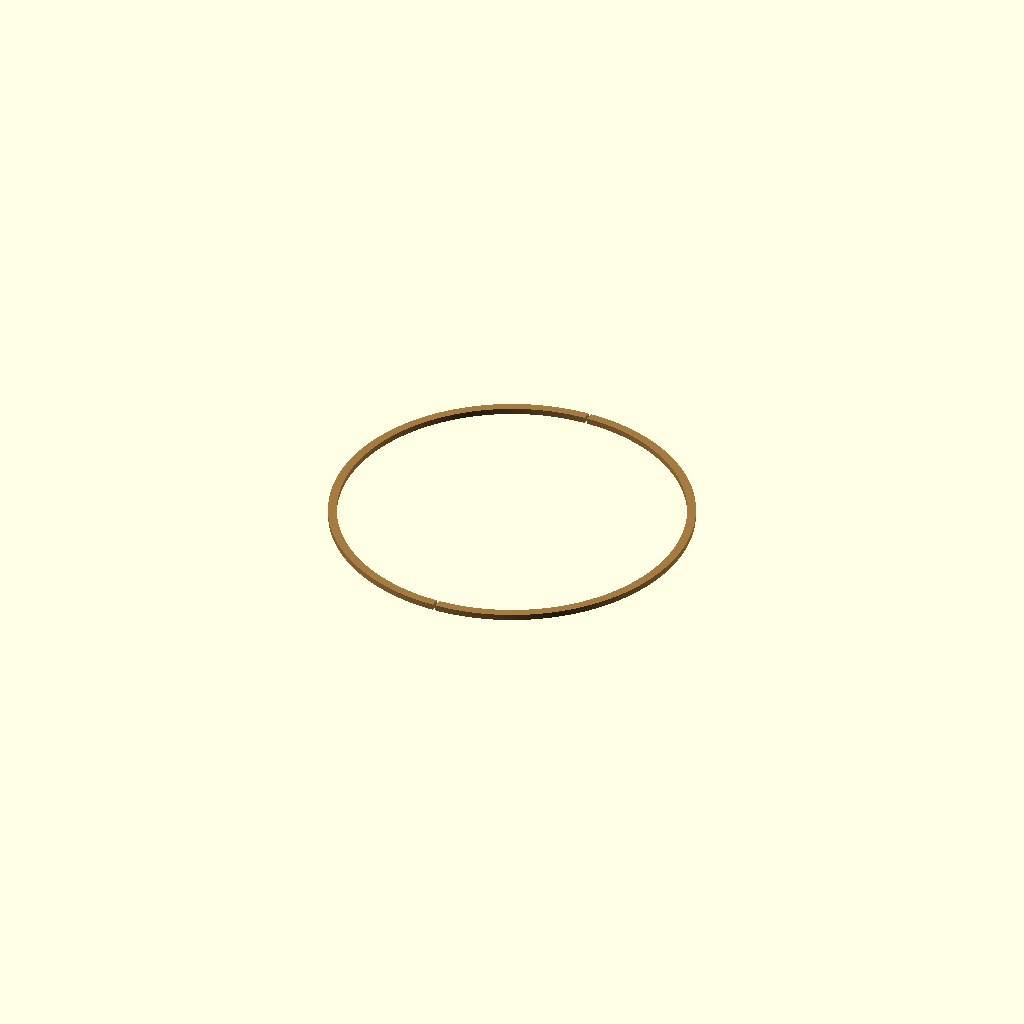
Cell 1 — every parameter at its default value.
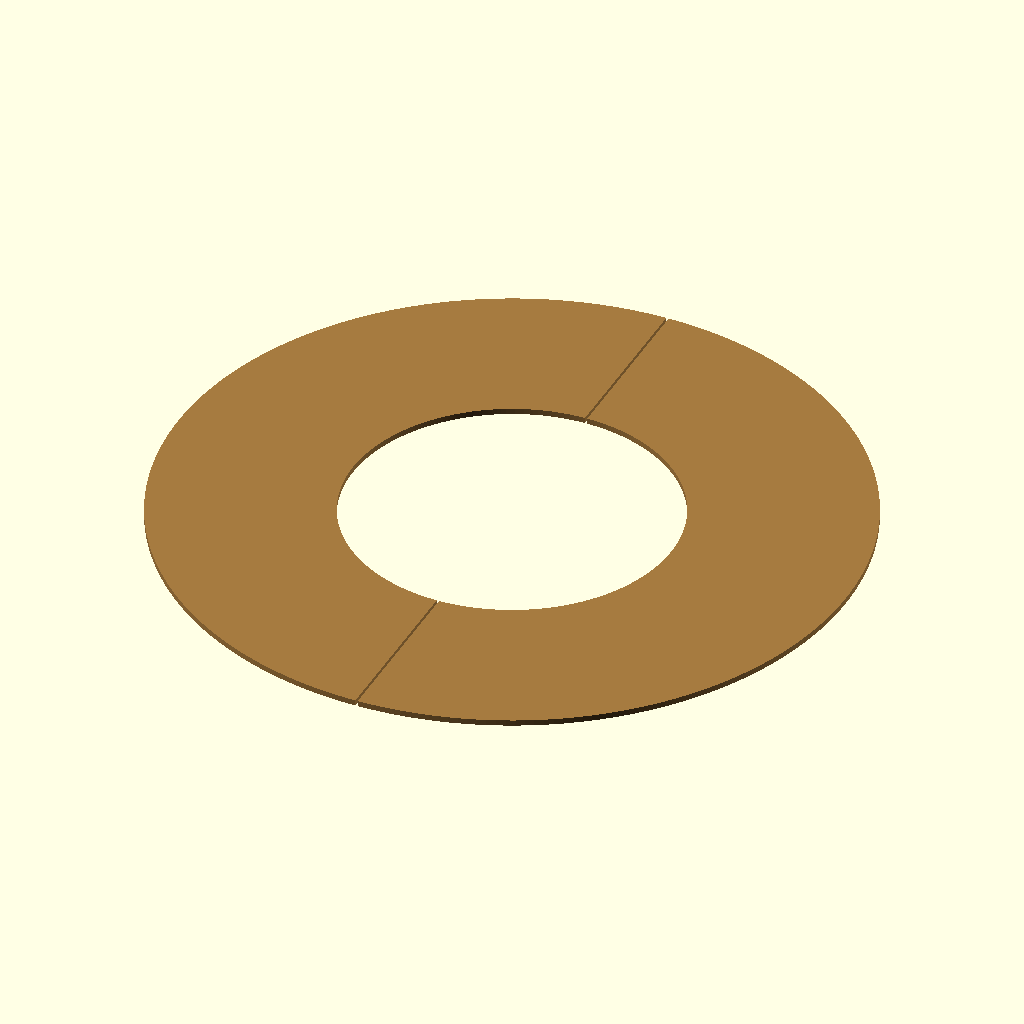
Cell 2 — outer_d set to 238, the other parameters unchanged.
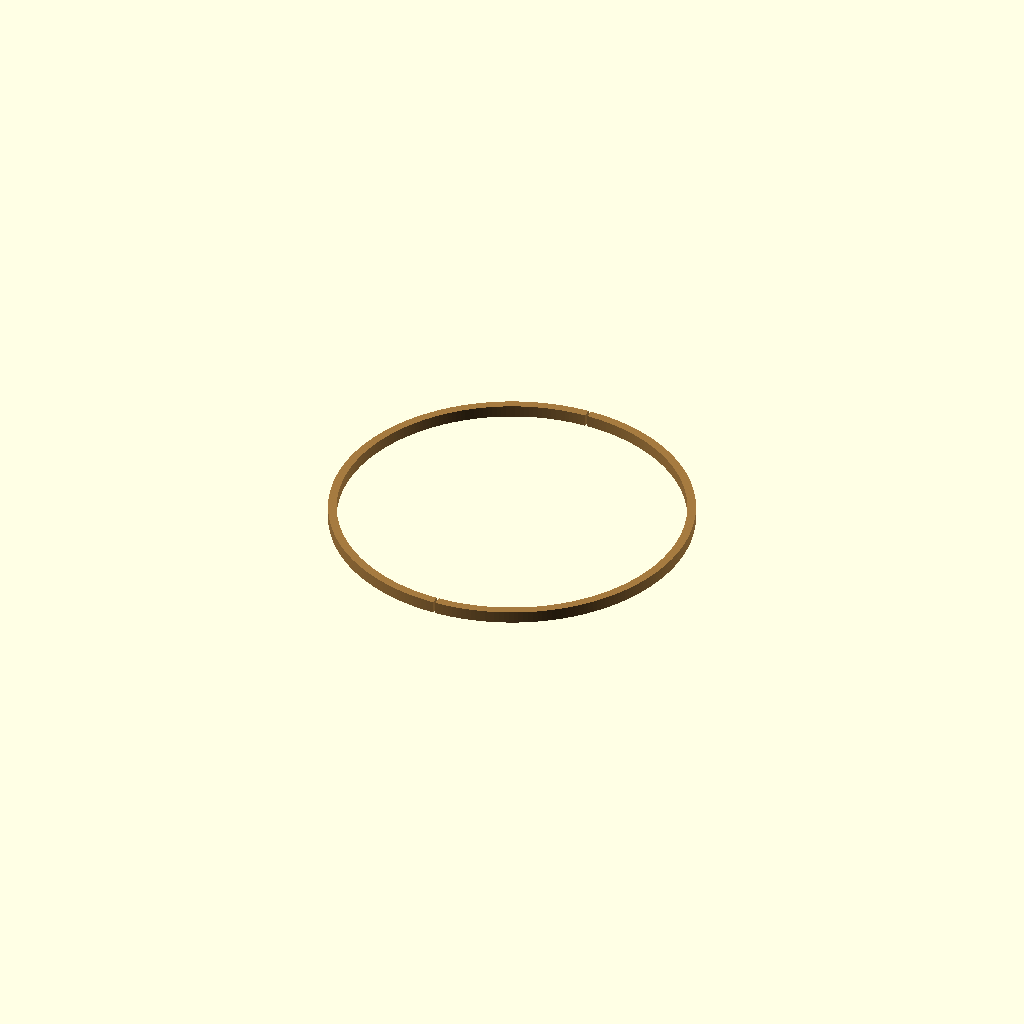
Cell 3 — thickness set to 4, the other parameters unchanged.
One fixed orthographic camera (rotation 55°, 0°, 25°; colour scheme Cornfield) for every cell.
Source of the model, hardware/display-mount/fg-d01-ring-envelope-v02.scad:
// FG-D01 v0.2 — split bezel geometry / assembly envelope
// Units: mm. Study only; NOT manufacturing or order release.
// This is an aesthetic bezel, not a load-bearing glass clamp.
$fn=240;
outer_d=119.0;
inner_d=113.4;
thickness=2.0;
split_gap=0.8;
module bezel_half(side=1) {
  assert(side==1 || side==-1);
  assert(outer_d>inner_d && split_gap>=0);
  // Clip the right half at x>=gap/2 and the left at x<=-gap/2.
  intersection() {
    difference() {
      cylinder(d=outer_d,h=thickness,center=true);
      cylinder(d=inner_d,h=thickness+0.4,center=true);
    }
    translate([side*(outer_d/2+split_gap/2),0,0])
      cube([outer_d,outer_d+2,thickness+1],center=true);
  }
}
color([0.65,0.48,0.25]) bezel_half(1);
color([0.65,0.48,0.25]) bezel_half(-1);
// Design hold: fasteners, mounting tabs, guard interface and z-offset are not yet specified.
// Do not export this study as manufacturing-ready STL/STEP.
Customizer parameters (derived from the source; name, type, default, range or options):
outer_d: number, default 119
inner_d: number, default 113.4
thickness: number, default 2
split_gap: number, default 0.8
